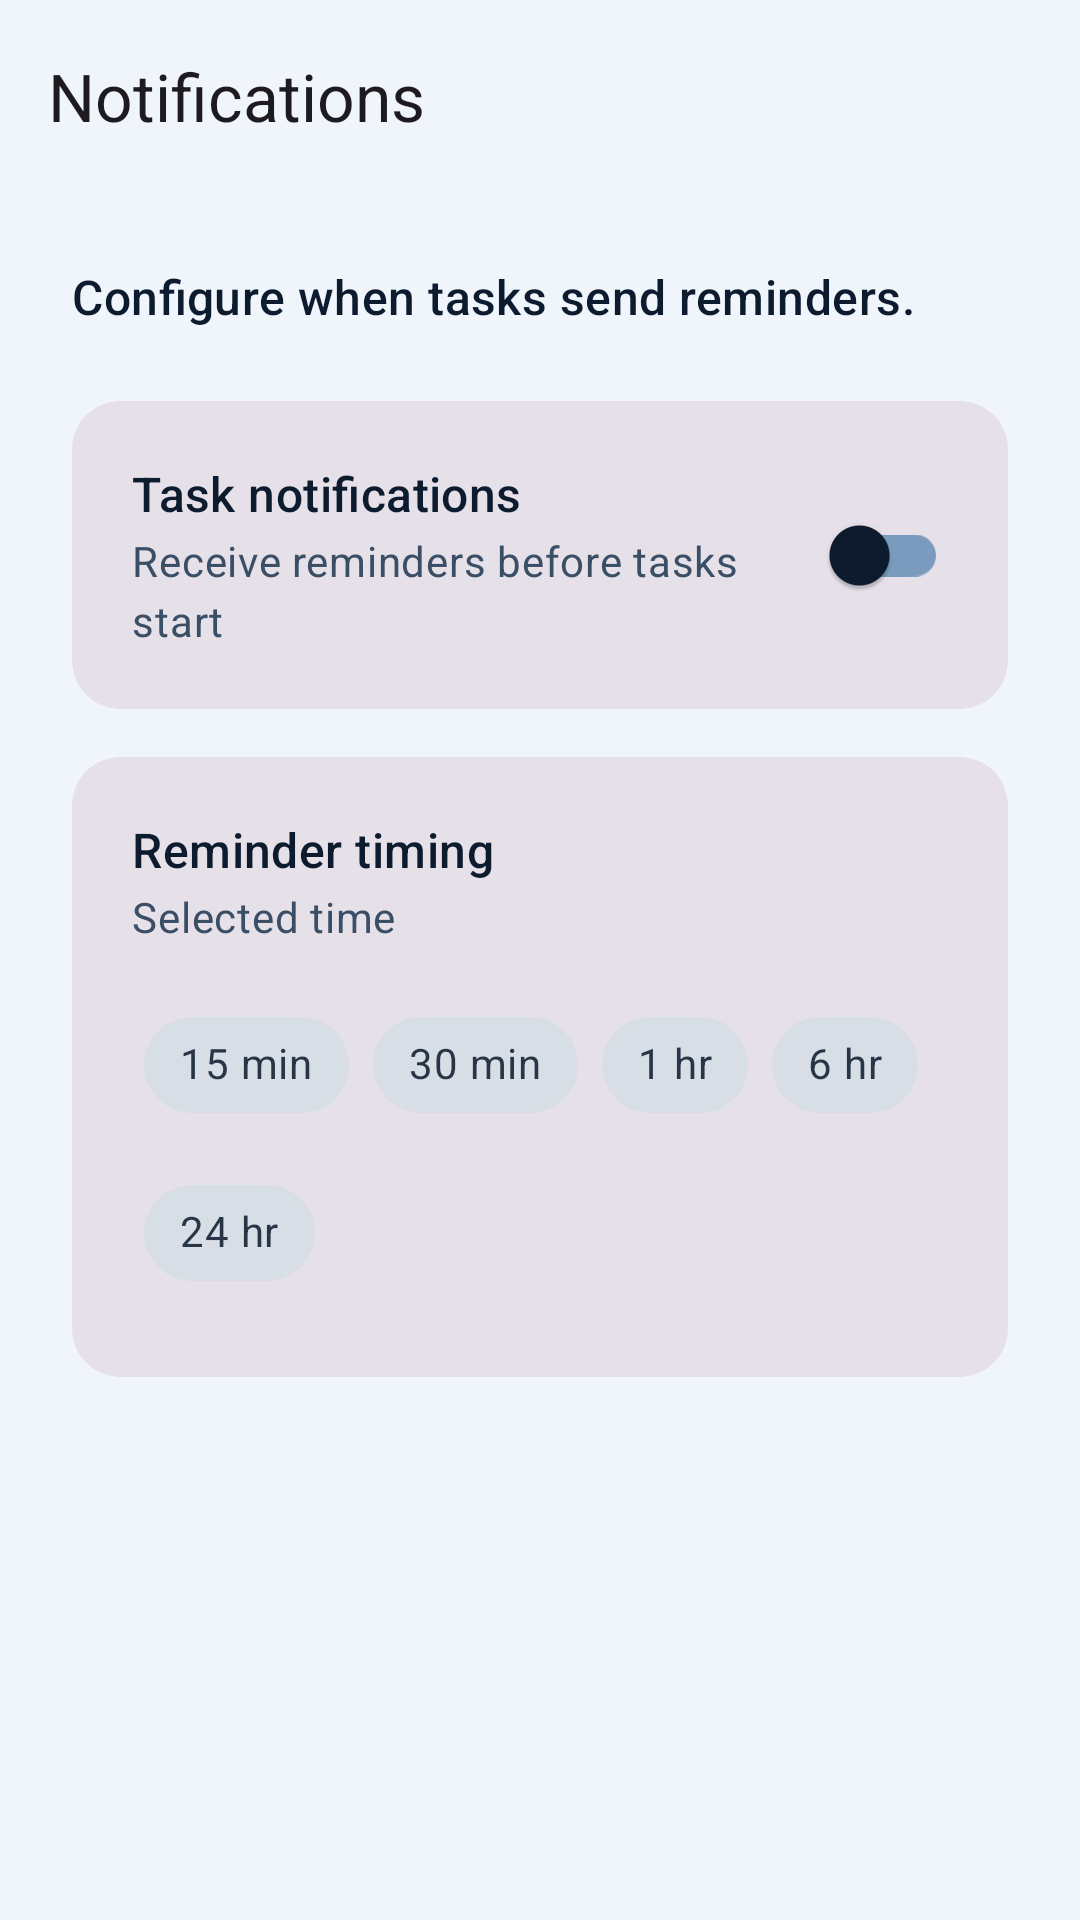

Produce the Android XML layout that renders to this screen, including the resource entries it uses.
<!-- AndroidManifest.xml: application theme Theme.MyApplication -->
<!-- res/layout/activity_notification_settings.xml -->
<?xml version="1.0" encoding="utf-8"?>
<androidx.coordinatorlayout.widget.CoordinatorLayout
    xmlns:android="http://schemas.android.com/apk/res/android"
    xmlns:app="http://schemas.android.com/apk/res-auto"
    android:layout_width="match_parent"
    android:layout_height="match_parent"
    android:background="?attr/colorSurface">

    <com.google.android.material.appbar.AppBarLayout
        android:layout_width="match_parent"
        android:layout_height="wrap_content">

        <com.google.android.material.appbar.MaterialToolbar
            android:id="@+id/toolbar"
            android:layout_width="match_parent"
            android:layout_height="?attr/actionBarSize"
            app:navigationIcon="@drawable/ic_chevron_right"
            app:navigationIconTint="?attr/colorOnSurface"
            app:title="Notifications"
            app:titleTextAppearance="?attr/textAppearanceTitleLarge" />

    </com.google.android.material.appbar.AppBarLayout>

    <androidx.core.widget.NestedScrollView
        android:layout_width="match_parent"
        android:layout_height="match_parent"
        app:layout_behavior="@string/appbar_scrolling_view_behavior">

        <LinearLayout
            android:layout_width="match_parent"
            android:layout_height="wrap_content"
            android:orientation="vertical"
            android:padding="24dp">

            <TextView
                android:layout_width="wrap_content"
                android:layout_height="wrap_content"
                android:text="Configure when tasks send reminders."
                android:textColor="?attr/colorOnSurface"
                style="?attr/textAppearanceTitleMedium" />

            <com.google.android.material.card.MaterialCardView
                android:layout_width="match_parent"
                android:layout_height="wrap_content"
                android:layout_marginTop="24dp"
                app:cardCornerRadius="16dp"
                app:cardElevation="0dp"
                app:strokeWidth="0dp"
                style="@style/Widget.Material3.CardView.Filled">

                <LinearLayout
                    android:layout_width="match_parent"
                    android:layout_height="wrap_content"
                    android:orientation="horizontal"
                    android:gravity="center_vertical"
                    android:padding="20dp">

                    <LinearLayout
                        android:layout_width="0dp"
                        android:layout_height="wrap_content"
                        android:layout_weight="1"
                        android:orientation="vertical">

                        <TextView
                            android:layout_width="wrap_content"
                            android:layout_height="wrap_content"
                            android:text="Task notifications"
                            android:textColor="?attr/colorOnSurface"
                            style="?attr/textAppearanceTitleMedium" />

                        <TextView
                            android:layout_width="wrap_content"
                            android:layout_height="wrap_content"
                            android:text="Receive reminders before tasks start"
                            android:textColor="?attr/colorOnSurfaceVariant"
                            android:layout_marginTop="2dp"
                            style="?attr/textAppearanceBodyMedium" />

                    </LinearLayout>

                    <com.google.android.material.switchmaterial.SwitchMaterial
                        android:id="@+id/switchNotifications"
                        android:layout_width="wrap_content"
                        android:layout_height="wrap_content" />

                </LinearLayout>

            </com.google.android.material.card.MaterialCardView>

            <com.google.android.material.card.MaterialCardView
                android:id="@+id/cardLeadTime"
                android:layout_width="match_parent"
                android:layout_height="wrap_content"
                android:layout_marginTop="16dp"
                app:cardCornerRadius="16dp"
                app:cardElevation="0dp"
                app:strokeWidth="0dp"
                style="@style/Widget.Material3.CardView.Filled">

                <LinearLayout
                    android:layout_width="match_parent"
                    android:layout_height="wrap_content"
                    android:orientation="vertical"
                    android:padding="20dp">

                    <TextView
                        android:layout_width="wrap_content"
                        android:layout_height="wrap_content"
                        android:text="Reminder timing"
                        android:textColor="?attr/colorOnSurface"
                        style="?attr/textAppearanceTitleMedium" />

                    <TextView
                        android:id="@+id/tvLeadTimeSummary"
                        android:layout_width="wrap_content"
                        android:layout_height="wrap_content"
                        android:layout_marginTop="2dp"
                        android:text="Selected time"
                        android:textColor="?attr/colorOnSurfaceVariant"
                        style="?attr/textAppearanceBodyMedium" />

                    <com.google.android.material.chip.ChipGroup
                        android:id="@+id/groupLeadTimes"
                        android:layout_width="match_parent"
                        android:layout_height="wrap_content"
                        android:layout_marginTop="12dp"
                        android:padding="4dp"
                        app:singleSelection="true">

                        <com.google.android.material.chip.Chip
                            android:id="@+id/chipLead15"
                            style="@style/Widget.MaterialComponents.Chip.Choice"
                            android:layout_width="wrap_content"
                            android:layout_height="wrap_content"
                            android:text="15 min" />

                        <com.google.android.material.chip.Chip
                            android:id="@+id/chipLead30"
                            style="@style/Widget.MaterialComponents.Chip.Choice"
                            android:layout_width="wrap_content"
                            android:layout_height="wrap_content"
                            android:text="30 min" />

                        <com.google.android.material.chip.Chip
                            android:id="@+id/chipLead60"
                            style="@style/Widget.MaterialComponents.Chip.Choice"
                            android:layout_width="wrap_content"
                            android:layout_height="wrap_content"
                            android:text="1 hr" />

                        <com.google.android.material.chip.Chip
                            android:id="@+id/chipLead360"
                            style="@style/Widget.MaterialComponents.Chip.Choice"
                            android:layout_width="wrap_content"
                            android:layout_height="wrap_content"
                            android:text="6 hr" />

                        <com.google.android.material.chip.Chip
                            android:id="@+id/chipLead1440"
                            style="@style/Widget.MaterialComponents.Chip.Choice"
                            android:layout_width="wrap_content"
                            android:layout_height="wrap_content"
                            android:text="24 hr" />

                    </com.google.android.material.chip.ChipGroup>

                </LinearLayout>

            </com.google.android.material.card.MaterialCardView>

        </LinearLayout>

    </androidx.core.widget.NestedScrollView>

</androidx.coordinatorlayout.widget.CoordinatorLayout>
<!-- resources referenced by this layout -->
<resources>
  <style name="Theme.MyApplication" parent="Base.Theme.MyApplication" />
  <style name="Base.Theme.MyApplication" parent="Theme.Material3.DayNight.NoActionBar">
          
          <item name="colorPrimary">@color/blue_primary</item>
          <item name="colorOnPrimary">@color/blue_on_primary</item>
          <item name="colorPrimaryContainer">@color/blue_primary_container</item>
          <item name="colorOnPrimaryContainer">@color/blue_on_primary_container</item>
  
          
          <item name="colorSecondary">@color/blue_secondary</item>
          <item name="colorOnSecondary">@color/blue_on_secondary</item>
          <item name="colorSecondaryContainer">@color/blue_secondary_container</item>
          <item name="colorOnSecondaryContainer">@color/blue_on_secondary_container</item>
  
          
          <item name="colorTertiary">@color/blue_tertiary</item>
          <item name="colorOnTertiary">@color/blue_on_tertiary</item>
          <item name="colorTertiaryContainer">@color/blue_tertiary_container</item>
          <item name="colorOnTertiaryContainer">@color/blue_on_tertiary_container</item>
  
          
          <item name="android:colorBackground">@color/blue_surface</item>
          <item name="colorSurface">@color/blue_surface</item>
          <item name="colorOnSurface">@color/blue_on_surface</item>
          <item name="colorSurfaceVariant">@color/blue_surface_variant</item>
          <item name="colorOnSurfaceVariant">@color/blue_on_surface_variant</item>
  
          
          <item name="colorOutline">@color/blue_outline</item>
          <item name="colorOutlineVariant">@color/blue_outline_variant</item>
  
          
          <item name="android:statusBarColor">?attr/colorSurface</item>
          <item name="android:windowLightStatusBar">true</item>
      </style>
  <color name="blue_primary">#1A6FD4</color>
  <color name="blue_on_primary">#FFFFFF</color>
  <color name="blue_primary_container">#C8DEF8</color>
  <color name="blue_on_primary_container">#00254D</color>
  <color name="blue_secondary">#3A5A8C</color>
  <color name="blue_on_secondary">#FFFFFF</color>
  <color name="blue_secondary_container">#D6E4F7</color>
  <color name="blue_on_secondary_container">#0D2B4E</color>
  <color name="blue_tertiary">#0B8FAD</color>
  <color name="blue_on_tertiary">#FFFFFF</color>
  <color name="blue_tertiary_container">#C2EEF7</color>
  <color name="blue_on_tertiary_container">#002B36</color>
  <color name="blue_surface">#F0F5FC</color>
  <color name="blue_on_surface">#0D1B2E</color>
  <color name="blue_surface_variant">#DDE8F5</color>
  <color name="blue_on_surface_variant">#3A4F66</color>
  <color name="blue_outline">#7A9BBD</color>
  <color name="blue_outline_variant">#C0D4E8</color>
</resources>
